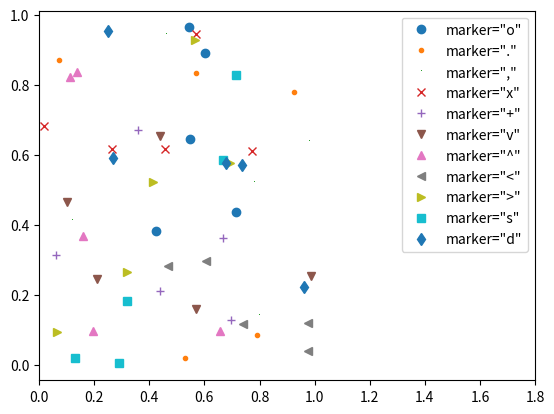

Write Python code to recreate this figure.
'''
各种点的样式
'''
import numpy as np
import matplotlib.pyplot as plt

rng = np.random.RandomState(0)
for marker in ['o', '.', ',', 'x', '+', 'v', '^', '<', '>', 's', 'd']:
    plt.plot(rng.rand(5), rng.rand(5), marker,
             label='marker="{0}"'.format(marker))
    plt.legend(numpoints=1)
    plt.xlim(0, 1.8)
